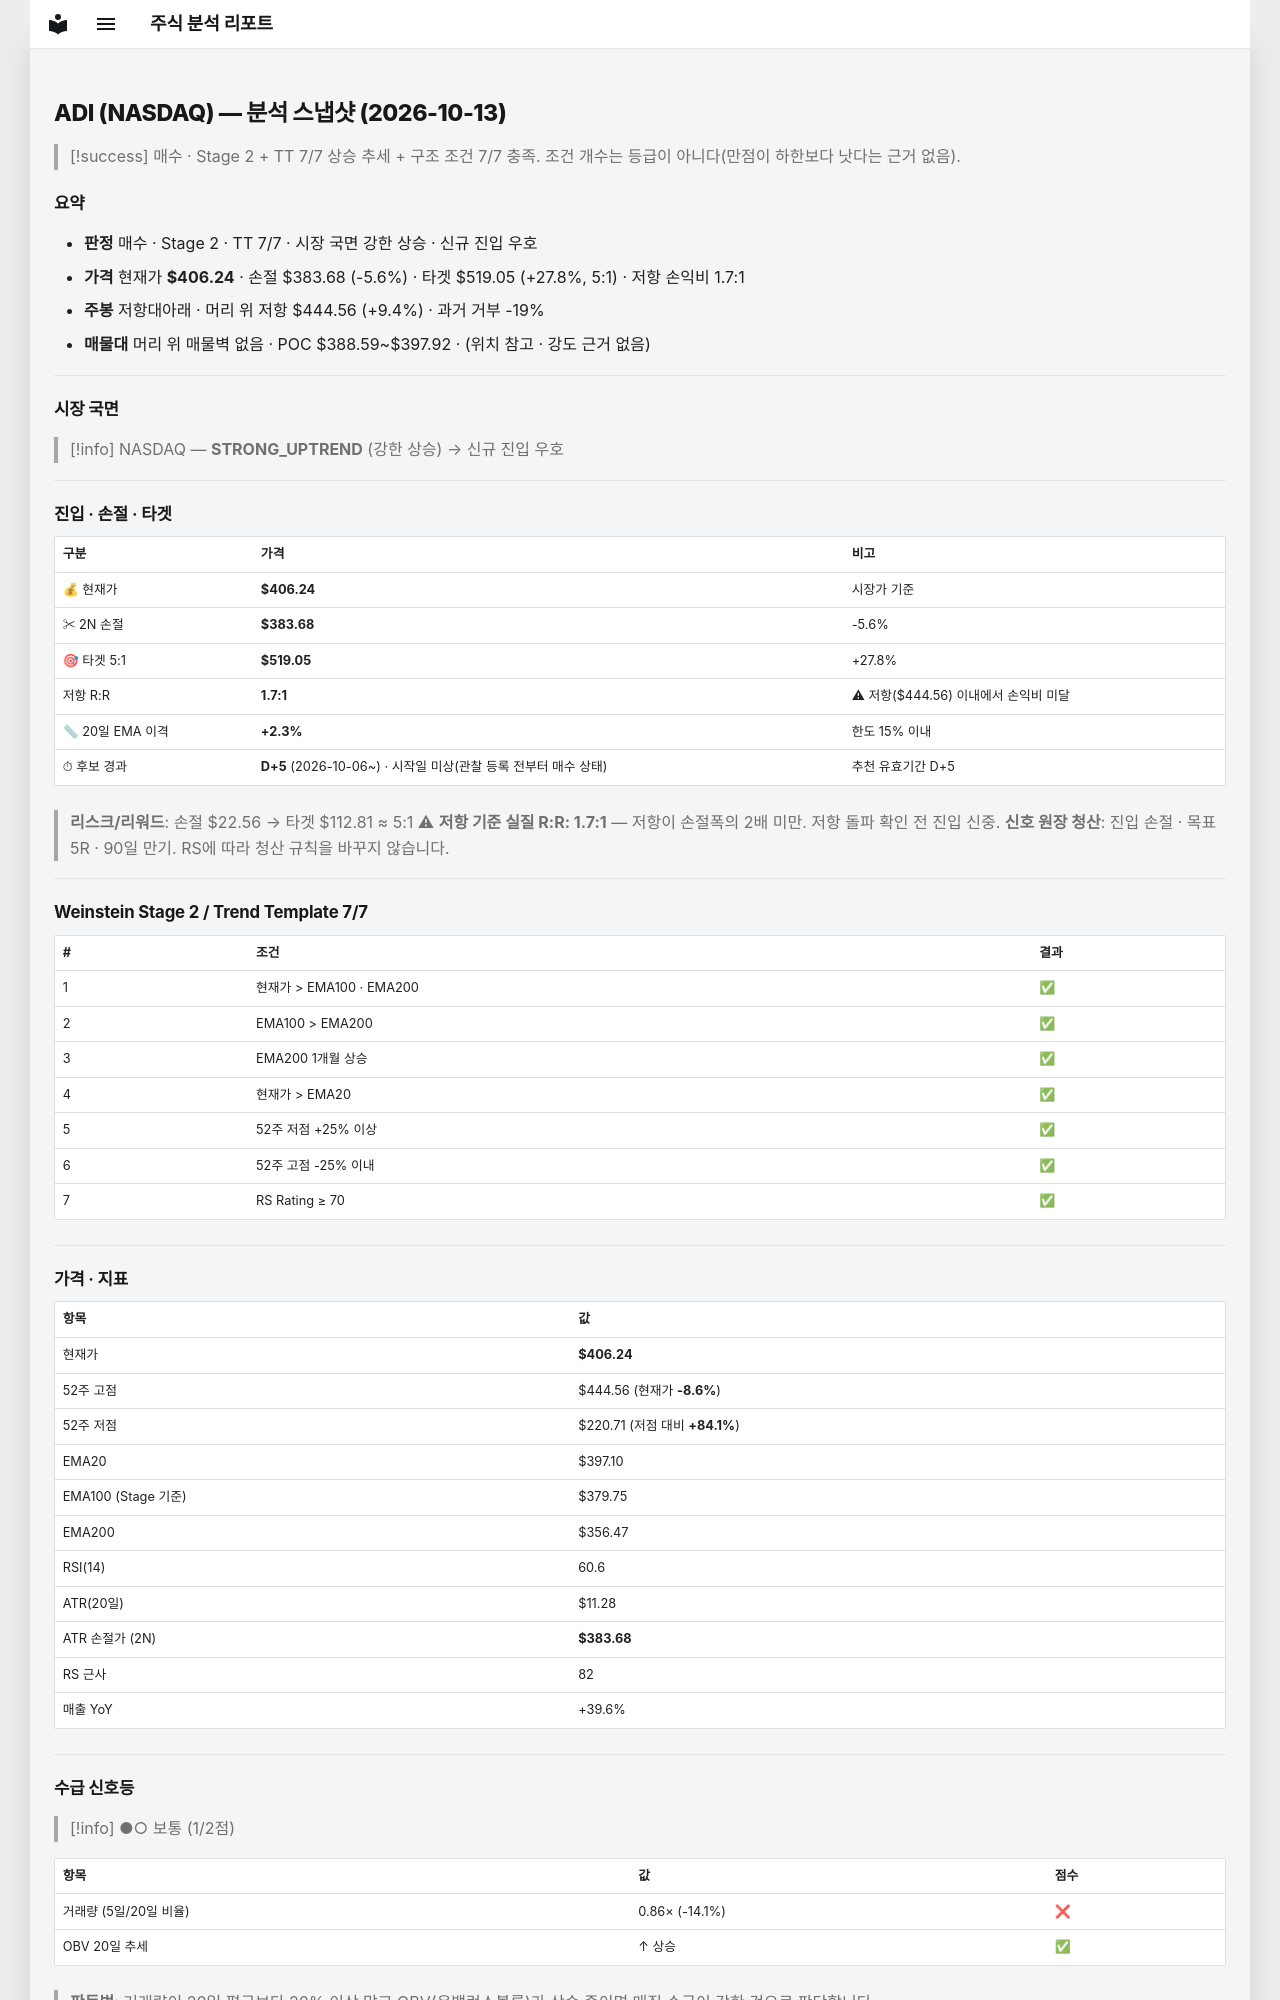

repository: soloandco/stock-reports · page: snapshots/ADI-2026-10-13/index.html · generator: mkdocs

---
type: analysis-snapshot
title: ADI 분석 스냅샷
ticker: ADI
market: NASDAQ
created: 2026-10-13
updated: 2026-10-13
bar-date: 2026-10-12
verdict: 매수후보
real-rr: 1.70
sma50-gap-pct: 2.3
candidate-days: 5
candidate-since: 2026-10-06
candidate-start-unknown: true
weekly-position: 저항대아래
weekly-overhead-price: 444.56
weekly-overhead-pct: 9.4
stage: 2
trend-template-score: 7
tt-max: 7
ma-set: ema-20-100-200
price: 406.2449951171875
stop-price: 383.68343018519323
market-regime: STRONG_UPTREND
supply-demand-score: 1/2
supply-demand-label: 보통
status: tracking
tags:
  - stock-agent
  - watchlist
  - ADI
  - analysis
related:
  - "[[analysis-template]]"
---

# ADI (NASDAQ) — 분석 스냅샷 (2026-10-13)

> [!success] 매수 · Stage 2 + TT 7/7
> 상승 추세 + 구조 조건 7/7 충족. 조건 개수는 등급이 아니다(만점이 하한보다 낫다는 근거 없음).

## 요약

- **판정** 매수 · Stage 2 · TT 7/7 · 시장 국면 강한 상승 · 신규 진입 우호
- **가격** 현재가 **$406.24** · 손절 $383.68 (-5.6%) · 타겟 $519.05 (+27.8%, 5:1) · 저항 손익비 1.7:1
- **주봉** 저항대아래 · 머리 위 저항 $444.56 (+9.4%) · 과거 거부 -19%
- **매물대** 머리 위 매물벽 없음 · POC $388.59~$397.92 · (위치 참고 · 강도 근거 없음)

---

## 시장 국면

> [!info] NASDAQ — **STRONG_UPTREND** (강한 상승) → 신규 진입 우호

---

## 진입 · 손절 · 타겟

| 구분 | 가격 | 비고 |
|------|------|------|
| 💰 현재가 | **$406.24** | 시장가 기준 |
| ✂ 2N 손절 | **$383.68** | -5.6% |
| 🎯 타겟 5:1 | **$519.05** | +27.8% |
| 저항 R:R | **1.7:1** | ⚠ 저항($444.56) 이내에서 손익비 미달 |
| 📏 20일 EMA 이격 | **+2.3%** | 한도 15% 이내 |
| ⏱ 후보 경과 | **D+5** (2026-10-06~) · 시작일 미상(관찰 등록 전부터 매수 상태) | 추천 유효기간 D+5 |

> **리스크/리워드**: 손절 $22.56 → 타겟 $112.81 ≈ 5:1
> ⚠ **저항 기준 실질 R:R: 1.7:1** — 저항이 손절폭의 2배 미만. 저항 돌파 확인 전 진입 신중.
> **신호 원장 청산**: 진입 손절 · 목표 5R · 90일 만기. RS에 따라 청산 규칙을 바꾸지 않습니다.

---

## Weinstein Stage 2 / Trend Template 7/7

| # | 조건 | 결과 |
|---|------|------|
| 1 | 현재가 > EMA100 · EMA200 | ✅ |
| 2 | EMA100 > EMA200 | ✅ |
| 3 | EMA200 1개월 상승 | ✅ |
| 4 | 현재가 > EMA20 | ✅ |
| 5 | 52주 저점 +25% 이상 | ✅ |
| 6 | 52주 고점 -25% 이내 | ✅ |
| 7 | RS Rating ≥ 70 | ✅ |

---

## 가격 · 지표

| 항목 | 값 |
|------|---|
| 현재가 | **$406.24** |
| 52주 고점 | $444.56 (현재가 **-8.6%**) |
| 52주 저점 | $220.71 (저점 대비 **+84.1%**) |
| EMA20 | $397.10 |
| EMA100 (Stage 기준) | $379.75 |
| EMA200 | $356.47 |
| RSI(14) | 60.6 |
| ATR(20일) | $11.28 |
| ATR 손절가 (2N) | **$383.68** |
| RS 근사 | 82 |
| 매출 YoY | +39.6% |

---
## 수급 신호등

> [!info] ●○ 보통 (1/2점)

| 항목 | 값 | 점수 |
|------|------|------|
| 거래량 (5일/20일 비율) | 0.86× (-14.1%) | ❌ |
| OBV 20일 추세 | ↑ 상승 | ✅ |

> **판독법**: 거래량이 20일 평균보다 20% 이상 많고 OBV(온밸런스볼륨)가 상승 중이면 매집 수급이 강한 것으로 판단합니다.

---
